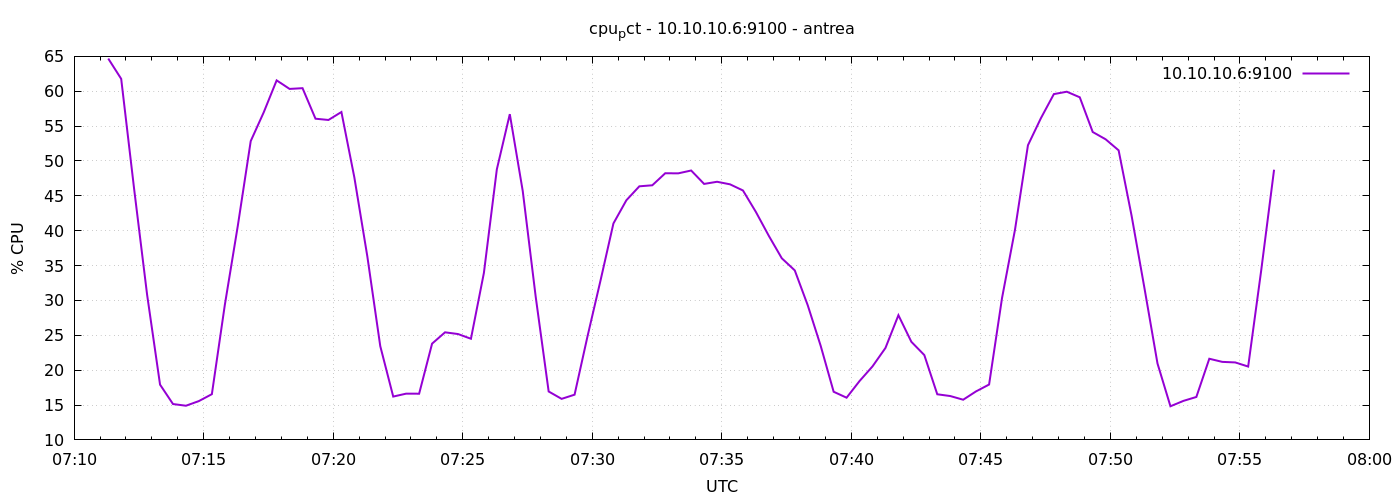

Values plotted in this chart, from the file beside it:
1777878679	64.6904761904755
1777878709	61.78
1777878739	45.96
1777878769	30.82
1777878799	17.92
1777878829	15.14
1777878859	14.9
1777878889	15.57
1777878919	16.56
1777878949	29.35
1777878979	40.67
1777879009	52.85
1777879039	56.96
1777879069	61.56
1777879099	60.33
1777879129	60.44
1777879159	56.06
1777879189	55.88
1777879219	57.02
1777879249	47.64
1777879279	36.34
1777879309	23.45
1777879339	16.21
1777879369	16.63
1777879399	16.62
1777879429	23.8
1777879459	25.43
1777879489	25.18
1777879519	24.5
1777879549	33.94
1777879579	48.8
1777879609	56.71
1777879639	45.68
1777879669	30.51
1777879699	16.94
1777879729	15.89
1777879759	16.49
1777879789	24.86
1777879819	32.83
1777879849	41.04
1777879879	44.37
1777879909	46.37
1777879939	46.51
1777879969	48.24
1777879999	48.22
1777880029	48.63
1777880059	46.71
1777880089	47.02
1777880119	46.65
1777880149	45.77
1777880179	42.68
1777880209	39.25
1777880239	36.04
1777880269	34.3
1777880299	29.31
1777880329	23.49
1777880359	16.9
1777880389	16.05
1777880419	18.44
1777880449	20.54
1777880479	23.19
... 30 more rows
